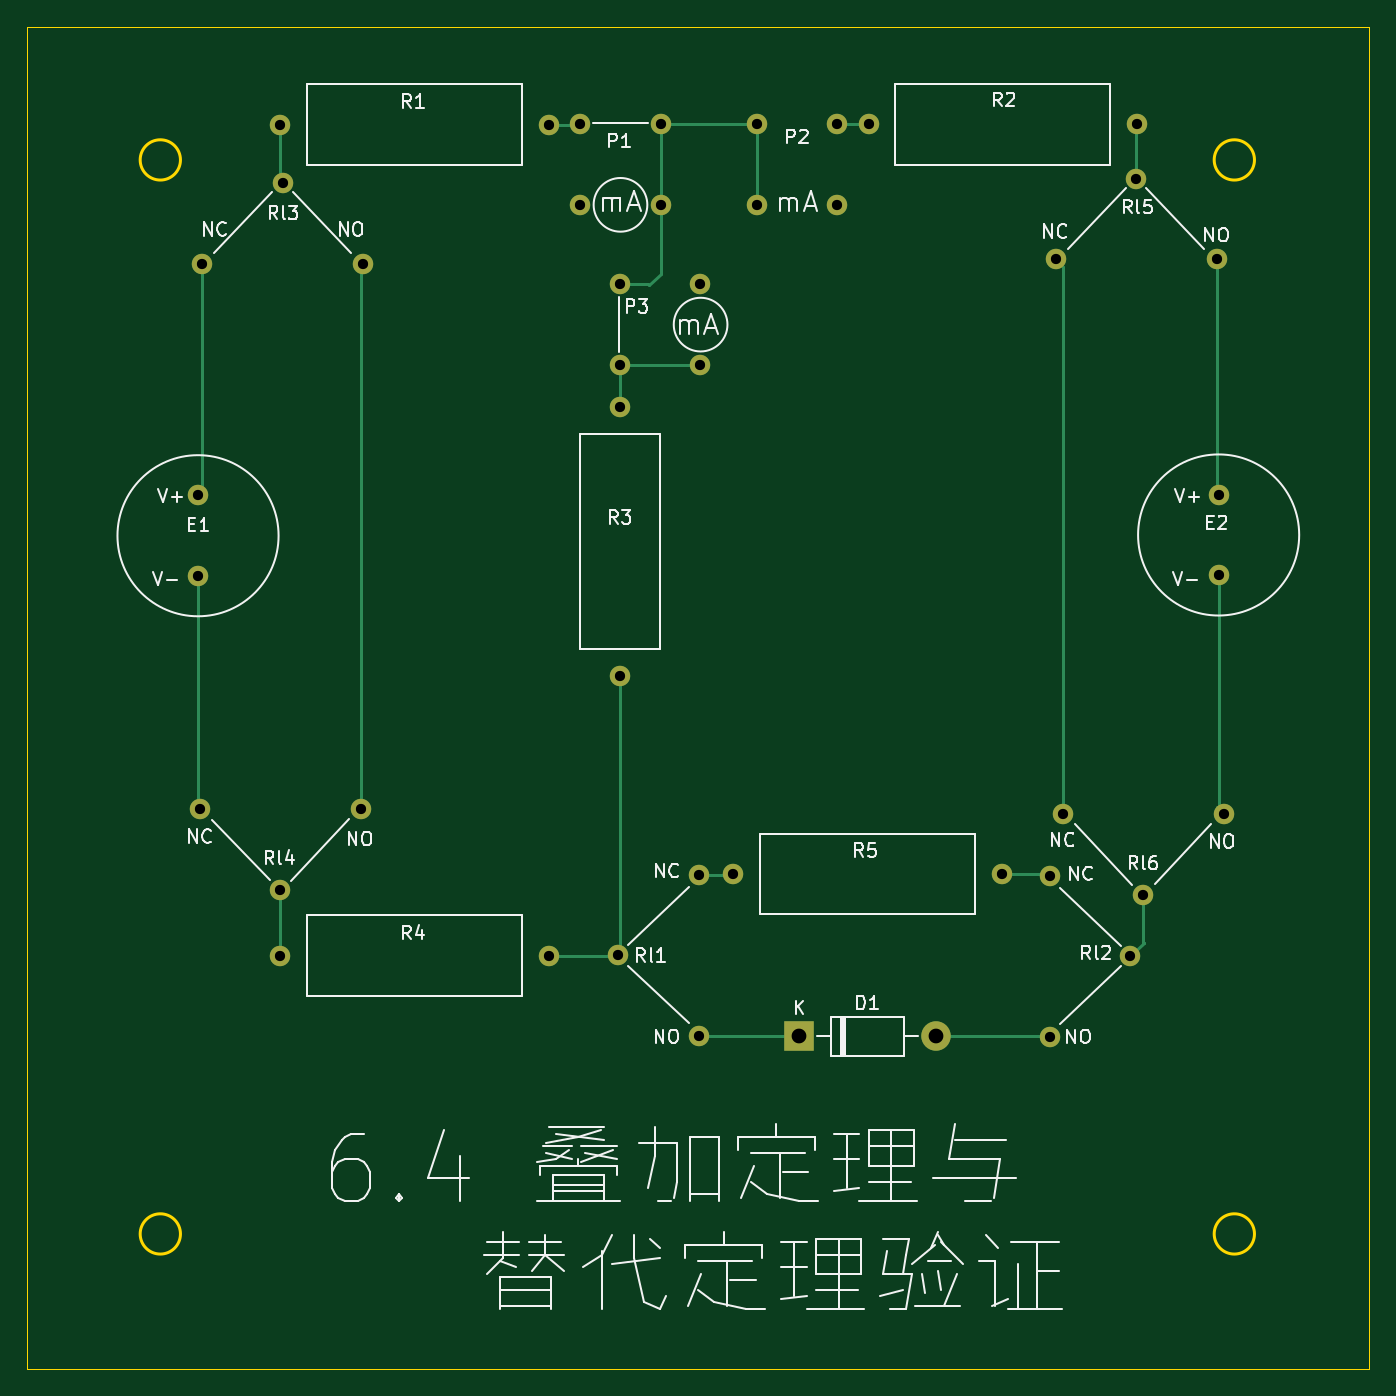
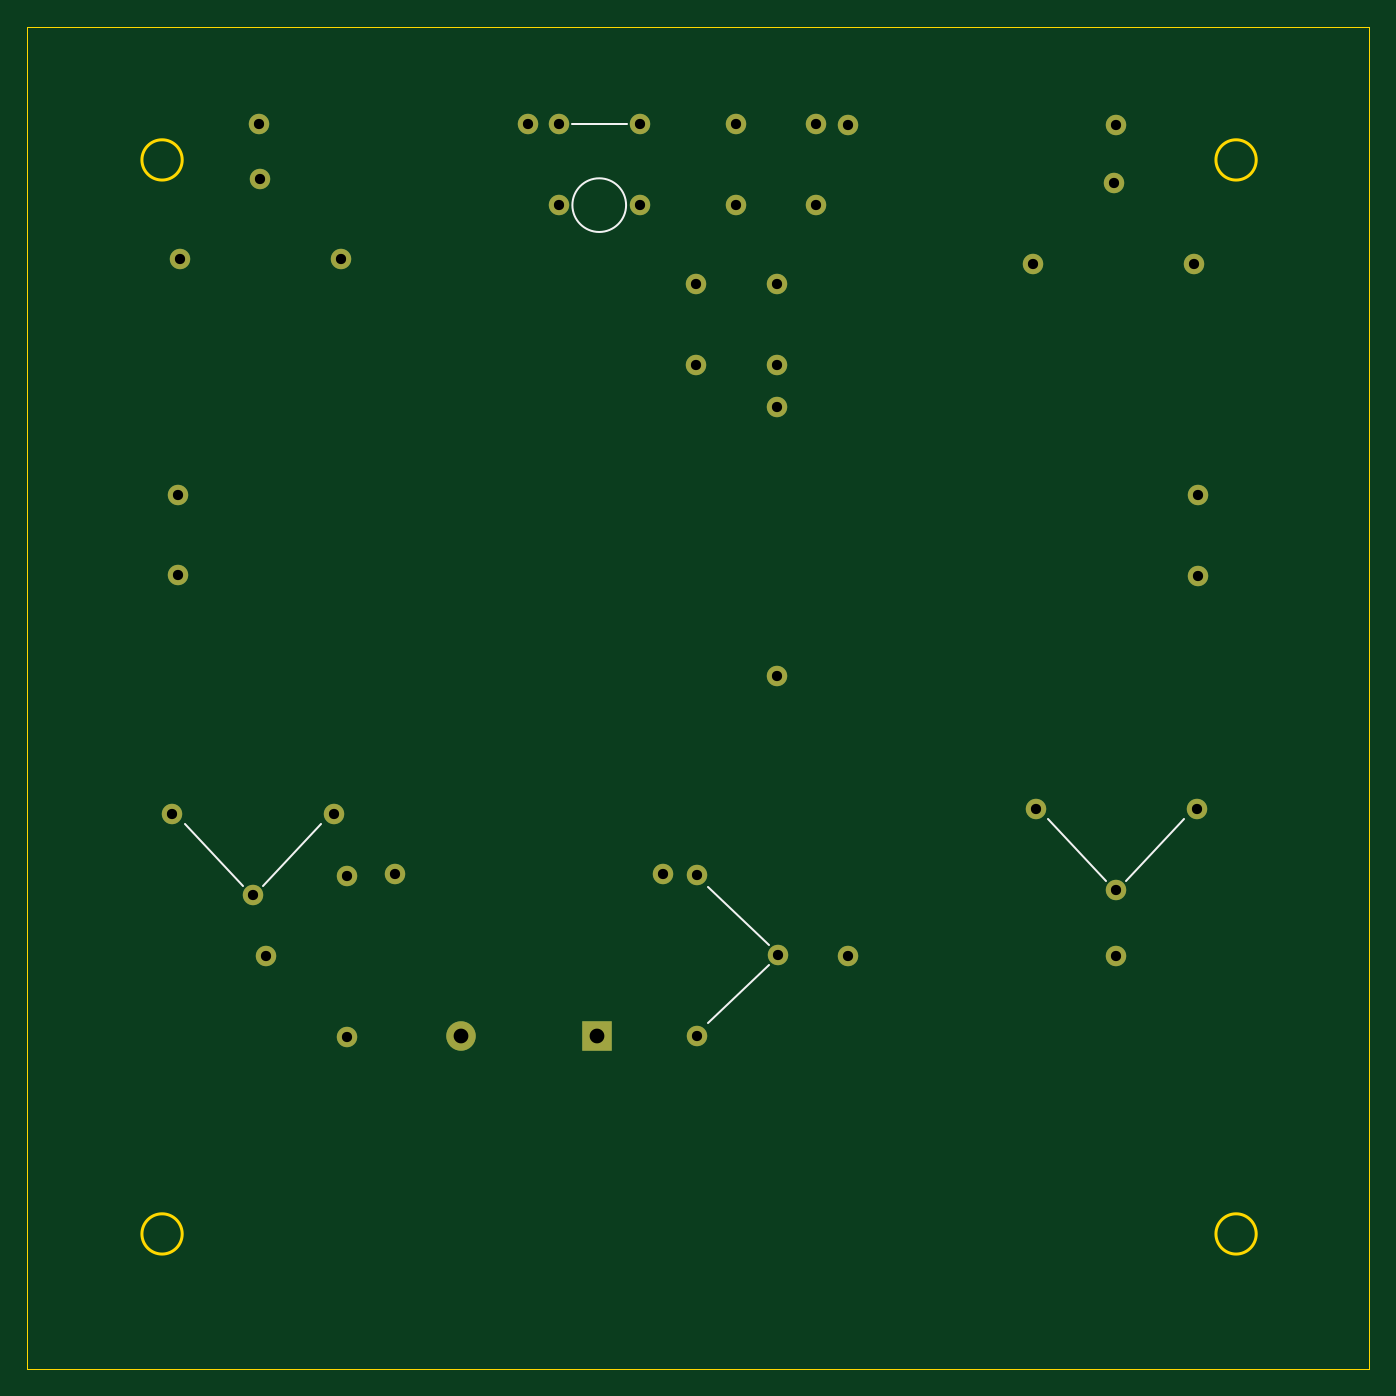
Circuit board: 11 layer files. Board 100.0 x 100.0 mm.
- bottom_copper: 6_1k-B_Cu.gbr (3752 bytes)
- bottom_mask: 6_1k-B_Mask.gbr (2056 bytes)
- paste: 6_1k-B_Paste.gbr (466 bytes)
- bottom_silk: 6_1k-B_Silkscreen.gbr (981 bytes)
- outline: 6_1k-Edge_Cuts.gbr (1092 bytes)
- top_copper: 6_1k-F_Cu.gbr (6621 bytes)
- top_mask: 6_1k-F_Mask.gbr (2056 bytes)
- paste: 6_1k-F_Paste.gbr (466 bytes)
- top_silk: 6_1k-F_Silkscreen.gbr (29023 bytes)
- drill: 6_1k-NPTH.drl (289 bytes)
- drill: 6_1k-PTH.drl (1190 bytes)

=== bottom_copper: 6_1k-B_Cu.gbr ===
%TF.GenerationSoftware,KiCad,Pcbnew,(6.0.7)*%
%TF.CreationDate,2022-09-05T15:03:49+08:00*%
%TF.ProjectId,6_1k,365f316b-2e6b-4696-9361-645f70636258,rev?*%
%TF.SameCoordinates,Original*%
%TF.FileFunction,Copper,L2,Bot*%
%TF.FilePolarity,Positive*%
%FSLAX46Y46*%
G04 Gerber Fmt 4.6, Leading zero omitted, Abs format (unit mm)*
G04 Created by KiCad (PCBNEW (6.0.7)) date 2022-09-05 15:03:49*
%MOMM*%
%LPD*%
G01*
G04 APERTURE LIST*
%TA.AperFunction,ComponentPad*%
%ADD10C,1.524000*%
%TD*%
%TA.AperFunction,ComponentPad*%
%ADD11O,2.200000X2.200000*%
%TD*%
%TA.AperFunction,ComponentPad*%
%ADD12R,2.200000X2.200000*%
%TD*%
G04 APERTURE END LIST*
D10*
%TO.P,E1,2,V-*%
%TO.N,Net-(E1-Pad2)*%
X24808400Y-52992800D03*
%TO.P,E1,1,V+*%
%TO.N,Net-(E1-Pad1)*%
X24808400Y-46992800D03*
%TD*%
%TO.P,P3,4,4*%
%TO.N,unconnected-(P3-Pad4)*%
X62228200Y-31267400D03*
%TO.P,P3,3,3*%
%TO.N,Net-(P1-Pad3)*%
X56228200Y-31267400D03*
%TO.P,P3,2,2*%
%TO.N,Net-(P3-Pad1)*%
X62228200Y-37267400D03*
%TO.P,P3,1,1*%
X56228200Y-37267400D03*
%TD*%
%TO.P,Rl2,3,NO*%
%TO.N,Net-(D1-Pad2)*%
X88254800Y-87308200D03*
%TO.P,Rl2,2,NC*%
%TO.N,Net-(Rl2-Pad2)*%
X88254800Y-75308200D03*
%TO.P,Rl2,1,Com*%
%TO.N,Net-(Rl6-Pad1)*%
X94254800Y-81308200D03*
%TD*%
%TO.P,E2,2,V-*%
%TO.N,Net-(E2-Pad2)*%
X100830600Y-52936400D03*
%TO.P,E2,1,V+*%
%TO.N,Net-(E2-Pad1)*%
X100830600Y-46936400D03*
%TD*%
%TO.P,R5,2*%
%TO.N,Net-(Rl2-Pad2)*%
X84665800Y-75184000D03*
%TO.P,R5,1*%
%TO.N,Net-(Rl1-Pad2)*%
X64665800Y-75184000D03*
%TD*%
%TO.P,P1,4,4*%
%TO.N,Net-(P1-Pad3)*%
X59276200Y-25329400D03*
%TO.P,P1,3,3*%
X59276200Y-19329400D03*
%TO.P,P1,2,2*%
%TO.N,unconnected-(P1-Pad2)*%
X53276200Y-25329400D03*
%TO.P,P1,1,1*%
%TO.N,Net-(P1-Pad1)*%
X53276200Y-19329400D03*
%TD*%
%TO.P,Rl5,3,NC*%
%TO.N,Net-(E2-Pad1)*%
X100689400Y-29413200D03*
%TO.P,Rl5,2,NO*%
%TO.N,Net-(Rl5-Pad2)*%
X88689400Y-29413200D03*
%TO.P,Rl5,1,Com*%
%TO.N,Net-(R2-Pad2)*%
X94689400Y-23413200D03*
%TD*%
%TO.P,R4,2*%
%TO.N,Net-(R3-Pad2)*%
X50937400Y-81280000D03*
%TO.P,R4,1*%
%TO.N,Net-(R4-Pad1)*%
X30937400Y-81280000D03*
%TD*%
%TO.P,Rl3,1,Com*%
%TO.N,Net-(R1-Pad1)*%
X31115000Y-23723600D03*
%TO.P,Rl3,2,NC*%
%TO.N,Net-(E1-Pad1)*%
X25115000Y-29723600D03*
%TO.P,Rl3,3,NO*%
%TO.N,Net-(Rl3-Pad3)*%
X37115000Y-29723600D03*
%TD*%
%TO.P,R1,2*%
%TO.N,Net-(P1-Pad1)*%
X50937400Y-19380200D03*
%TO.P,R1,1*%
%TO.N,Net-(R1-Pad1)*%
X30937400Y-19380200D03*
%TD*%
%TO.P,R2,2*%
%TO.N,Net-(R2-Pad2)*%
X94752400Y-19354800D03*
%TO.P,R2,1*%
%TO.N,Net-(P2-Pad1)*%
X74752400Y-19354800D03*
%TD*%
D11*
%TO.P,D1,2,A*%
%TO.N,Net-(D1-Pad2)*%
X79745800Y-87274400D03*
D12*
%TO.P,D1,1,K*%
%TO.N,Net-(Rl1-Pad3)*%
X69585800Y-87274400D03*
%TD*%
D10*
%TO.P,R3,2*%
%TO.N,Net-(R3-Pad2)*%
X56228200Y-60419000D03*
%TO.P,R3,1*%
%TO.N,Net-(P3-Pad1)*%
X56228200Y-40419000D03*
%TD*%
%TO.P,Rl1,3,NO*%
%TO.N,Net-(Rl1-Pad3)*%
X62126600Y-87229200D03*
%TO.P,Rl1,2,NC*%
%TO.N,Net-(Rl1-Pad2)*%
X62126600Y-75229200D03*
%TO.P,Rl1,1,Com*%
%TO.N,Net-(R3-Pad2)*%
X56126600Y-81229200D03*
%TD*%
%TO.P,P2,4,4*%
%TO.N,Net-(P1-Pad3)*%
X66436200Y-25352000D03*
%TO.P,P2,3,3*%
X66436200Y-19352000D03*
%TO.P,P2,2,2*%
%TO.N,unconnected-(P2-Pad2)*%
X72436200Y-25352000D03*
%TO.P,P2,1,1*%
%TO.N,Net-(P2-Pad1)*%
X72436200Y-19352000D03*
%TD*%
%TO.P,Rl6,3,NC*%
%TO.N,Net-(E2-Pad2)*%
X101222800Y-70733400D03*
%TO.P,Rl6,2,NO*%
%TO.N,Net-(Rl5-Pad2)*%
X89222800Y-70733400D03*
%TO.P,Rl6,1,Com*%
%TO.N,Net-(Rl6-Pad1)*%
X95222800Y-76733400D03*
%TD*%
%TO.P,Rl4,3,NO*%
%TO.N,Net-(Rl3-Pad3)*%
X36929800Y-70363600D03*
%TO.P,Rl4,2,NC*%
%TO.N,Net-(E1-Pad2)*%
X24929800Y-70363600D03*
%TO.P,Rl4,1,Com*%
%TO.N,Net-(R4-Pad1)*%
X30929800Y-76363600D03*
%TD*%
M02*

=== bottom_mask: 6_1k-B_Mask.gbr ===
%TF.GenerationSoftware,KiCad,Pcbnew,(6.0.7)*%
%TF.CreationDate,2022-09-05T15:03:49+08:00*%
%TF.ProjectId,6_1k,365f316b-2e6b-4696-9361-645f70636258,rev?*%
%TF.SameCoordinates,Original*%
%TF.FileFunction,Soldermask,Bot*%
%TF.FilePolarity,Negative*%
%FSLAX46Y46*%
G04 Gerber Fmt 4.6, Leading zero omitted, Abs format (unit mm)*
G04 Created by KiCad (PCBNEW (6.0.7)) date 2022-09-05 15:03:49*
%MOMM*%
%LPD*%
G01*
G04 APERTURE LIST*
%ADD10C,1.524000*%
%ADD11O,2.200000X2.200000*%
%ADD12R,2.200000X2.200000*%
G04 APERTURE END LIST*
D10*
%TO.C,E1*%
X24808400Y-52992800D03*
X24808400Y-46992800D03*
%TD*%
%TO.C,P3*%
X62228200Y-31267400D03*
X56228200Y-31267400D03*
X62228200Y-37267400D03*
X56228200Y-37267400D03*
%TD*%
%TO.C,Rl2*%
X88254800Y-87308200D03*
X88254800Y-75308200D03*
X94254800Y-81308200D03*
%TD*%
%TO.C,E2*%
X100830600Y-52936400D03*
X100830600Y-46936400D03*
%TD*%
%TO.C,R5*%
X84665800Y-75184000D03*
X64665800Y-75184000D03*
%TD*%
%TO.C,P1*%
X59276200Y-25329400D03*
X59276200Y-19329400D03*
X53276200Y-25329400D03*
X53276200Y-19329400D03*
%TD*%
%TO.C,Rl5*%
X100689400Y-29413200D03*
X88689400Y-29413200D03*
X94689400Y-23413200D03*
%TD*%
%TO.C,R4*%
X50937400Y-81280000D03*
X30937400Y-81280000D03*
%TD*%
%TO.C,Rl3*%
X31115000Y-23723600D03*
X25115000Y-29723600D03*
X37115000Y-29723600D03*
%TD*%
%TO.C,R1*%
X50937400Y-19380200D03*
X30937400Y-19380200D03*
%TD*%
%TO.C,R2*%
X94752400Y-19354800D03*
X74752400Y-19354800D03*
%TD*%
D11*
%TO.C,D1*%
X79745800Y-87274400D03*
D12*
X69585800Y-87274400D03*
%TD*%
D10*
%TO.C,R3*%
X56228200Y-60419000D03*
X56228200Y-40419000D03*
%TD*%
%TO.C,Rl1*%
X62126600Y-87229200D03*
X62126600Y-75229200D03*
X56126600Y-81229200D03*
%TD*%
%TO.C,P2*%
X66436200Y-25352000D03*
X66436200Y-19352000D03*
X72436200Y-25352000D03*
X72436200Y-19352000D03*
%TD*%
%TO.C,Rl6*%
X101222800Y-70733400D03*
X89222800Y-70733400D03*
X95222800Y-76733400D03*
%TD*%
%TO.C,Rl4*%
X36929800Y-70363600D03*
X24929800Y-70363600D03*
X30929800Y-76363600D03*
%TD*%
M02*

=== paste: 6_1k-B_Paste.gbr ===
%TF.GenerationSoftware,KiCad,Pcbnew,(6.0.7)*%
%TF.CreationDate,2022-09-05T15:03:49+08:00*%
%TF.ProjectId,6_1k,365f316b-2e6b-4696-9361-645f70636258,rev?*%
%TF.SameCoordinates,Original*%
%TF.FileFunction,Paste,Bot*%
%TF.FilePolarity,Positive*%
%FSLAX46Y46*%
G04 Gerber Fmt 4.6, Leading zero omitted, Abs format (unit mm)*
G04 Created by KiCad (PCBNEW (6.0.7)) date 2022-09-05 15:03:49*
%MOMM*%
%LPD*%
G01*
G04 APERTURE LIST*
G04 APERTURE END LIST*
M02*

=== bottom_silk: 6_1k-B_Silkscreen.gbr ===
%TF.GenerationSoftware,KiCad,Pcbnew,(6.0.7)*%
%TF.CreationDate,2022-09-05T15:03:49+08:00*%
%TF.ProjectId,6_1k,365f316b-2e6b-4696-9361-645f70636258,rev?*%
%TF.SameCoordinates,Original*%
%TF.FileFunction,Legend,Bot*%
%TF.FilePolarity,Positive*%
%FSLAX46Y46*%
G04 Gerber Fmt 4.6, Leading zero omitted, Abs format (unit mm)*
G04 Created by KiCad (PCBNEW (6.0.7)) date 2022-09-05 15:03:49*
%MOMM*%
%LPD*%
G01*
G04 APERTURE LIST*
%ADD10C,0.120000*%
G04 APERTURE END LIST*
D10*
%TO.C,Rl1*%
X56792600Y-80467200D02*
X61364600Y-76149200D01*
X56792600Y-81991200D02*
X61364600Y-86309200D01*
%TO.C,P2*%
X71436200Y-25368000D02*
G75*
G03*
X71436200Y-25368000I-2000000J0D01*
G01*
X71468200Y-19304000D02*
X67404200Y-19304000D01*
%TO.C,Rl6*%
X94460800Y-76067400D02*
X90142800Y-71495400D01*
X95984800Y-76067400D02*
X100302800Y-71495400D01*
%TO.C,Rl4*%
X31691800Y-75697600D02*
X36009800Y-71125600D01*
X30167800Y-75697600D02*
X25849800Y-71125600D01*
%TD*%
M02*

=== outline: 6_1k-Edge_Cuts.gbr ===
%TF.GenerationSoftware,KiCad,Pcbnew,(6.0.7)*%
%TF.CreationDate,2022-09-05T15:03:49+08:00*%
%TF.ProjectId,6_1k,365f316b-2e6b-4696-9361-645f70636258,rev?*%
%TF.SameCoordinates,Original*%
%TF.FileFunction,Profile,NP*%
%FSLAX46Y46*%
G04 Gerber Fmt 4.6, Leading zero omitted, Abs format (unit mm)*
G04 Created by KiCad (PCBNEW (6.0.7)) date 2022-09-05 15:03:49*
%MOMM*%
%LPD*%
G01*
G04 APERTURE LIST*
%TA.AperFunction,Profile*%
%ADD10C,0.200000*%
%TD*%
%TA.AperFunction,Profile*%
%ADD11C,0.100000*%
%TD*%
G04 APERTURE END LIST*
D10*
X103500000Y-102000000D02*
G75*
G03*
X103500000Y-102000000I-1500000J0D01*
G01*
X23500000Y-102000000D02*
G75*
G03*
X23500000Y-102000000I-1500000J0D01*
G01*
X103500000Y-22000000D02*
G75*
G03*
X103500000Y-22000000I-1500000J0D01*
G01*
X23500000Y-22000000D02*
G75*
G03*
X23500000Y-22000000I-1500000J0D01*
G01*
D11*
X12065000Y-12065000D02*
X112065000Y-12065000D01*
X112065000Y-12065000D02*
X112065000Y-112065000D01*
X112065000Y-112065000D02*
X12065000Y-112065000D01*
X12065000Y-112065000D02*
X12065000Y-12065000D01*
M02*

=== top_copper: 6_1k-F_Cu.gbr (6621 bytes, source omitted) ===
=== top_mask: 6_1k-F_Mask.gbr ===
%TF.GenerationSoftware,KiCad,Pcbnew,(6.0.7)*%
%TF.CreationDate,2022-09-05T15:03:49+08:00*%
%TF.ProjectId,6_1k,365f316b-2e6b-4696-9361-645f70636258,rev?*%
%TF.SameCoordinates,Original*%
%TF.FileFunction,Soldermask,Top*%
%TF.FilePolarity,Negative*%
%FSLAX46Y46*%
G04 Gerber Fmt 4.6, Leading zero omitted, Abs format (unit mm)*
G04 Created by KiCad (PCBNEW (6.0.7)) date 2022-09-05 15:03:49*
%MOMM*%
%LPD*%
G01*
G04 APERTURE LIST*
%ADD10C,1.524000*%
%ADD11O,2.200000X2.200000*%
%ADD12R,2.200000X2.200000*%
G04 APERTURE END LIST*
D10*
%TO.C,E1*%
X24808400Y-52992800D03*
X24808400Y-46992800D03*
%TD*%
%TO.C,P3*%
X62228200Y-31267400D03*
X56228200Y-31267400D03*
X62228200Y-37267400D03*
X56228200Y-37267400D03*
%TD*%
%TO.C,Rl2*%
X88254800Y-87308200D03*
X88254800Y-75308200D03*
X94254800Y-81308200D03*
%TD*%
%TO.C,E2*%
X100830600Y-52936400D03*
X100830600Y-46936400D03*
%TD*%
%TO.C,R5*%
X84665800Y-75184000D03*
X64665800Y-75184000D03*
%TD*%
%TO.C,P1*%
X59276200Y-25329400D03*
X59276200Y-19329400D03*
X53276200Y-25329400D03*
X53276200Y-19329400D03*
%TD*%
%TO.C,Rl5*%
X100689400Y-29413200D03*
X88689400Y-29413200D03*
X94689400Y-23413200D03*
%TD*%
%TO.C,R4*%
X50937400Y-81280000D03*
X30937400Y-81280000D03*
%TD*%
%TO.C,Rl3*%
X31115000Y-23723600D03*
X25115000Y-29723600D03*
X37115000Y-29723600D03*
%TD*%
%TO.C,R1*%
X50937400Y-19380200D03*
X30937400Y-19380200D03*
%TD*%
%TO.C,R2*%
X94752400Y-19354800D03*
X74752400Y-19354800D03*
%TD*%
D11*
%TO.C,D1*%
X79745800Y-87274400D03*
D12*
X69585800Y-87274400D03*
%TD*%
D10*
%TO.C,R3*%
X56228200Y-60419000D03*
X56228200Y-40419000D03*
%TD*%
%TO.C,Rl1*%
X62126600Y-87229200D03*
X62126600Y-75229200D03*
X56126600Y-81229200D03*
%TD*%
%TO.C,P2*%
X66436200Y-25352000D03*
X66436200Y-19352000D03*
X72436200Y-25352000D03*
X72436200Y-19352000D03*
%TD*%
%TO.C,Rl6*%
X101222800Y-70733400D03*
X89222800Y-70733400D03*
X95222800Y-76733400D03*
%TD*%
%TO.C,Rl4*%
X36929800Y-70363600D03*
X24929800Y-70363600D03*
X30929800Y-76363600D03*
%TD*%
M02*

=== paste: 6_1k-F_Paste.gbr ===
%TF.GenerationSoftware,KiCad,Pcbnew,(6.0.7)*%
%TF.CreationDate,2022-09-05T15:03:49+08:00*%
%TF.ProjectId,6_1k,365f316b-2e6b-4696-9361-645f70636258,rev?*%
%TF.SameCoordinates,Original*%
%TF.FileFunction,Paste,Top*%
%TF.FilePolarity,Positive*%
%FSLAX46Y46*%
G04 Gerber Fmt 4.6, Leading zero omitted, Abs format (unit mm)*
G04 Created by KiCad (PCBNEW (6.0.7)) date 2022-09-05 15:03:49*
%MOMM*%
%LPD*%
G01*
G04 APERTURE LIST*
G04 APERTURE END LIST*
M02*

=== top_silk: 6_1k-F_Silkscreen.gbr (29023 bytes, source omitted) ===
=== drill: 6_1k-NPTH.drl ===
M48
; DRILL file {KiCad (6.0.7)} date Mon Sep  5 15:03:52 2022
; FORMAT={-:-/ absolute / metric / decimal}
; #@! TF.CreationDate,2022-09-05T15:03:52+08:00
; #@! TF.GenerationSoftware,Kicad,Pcbnew,(6.0.7)
; #@! TF.FileFunction,NonPlated,1,2,NPTH
FMAT,2
METRIC
%
G90
G05
T0
M30

=== drill: 6_1k-PTH.drl ===
M48
; DRILL file {KiCad (6.0.7)} date Mon Sep  5 15:03:52 2022
; FORMAT={-:-/ absolute / metric / decimal}
; #@! TF.CreationDate,2022-09-05T15:03:52+08:00
; #@! TF.GenerationSoftware,Kicad,Pcbnew,(6.0.7)
; #@! TF.FileFunction,Plated,1,2,PTH
FMAT,2
METRIC
; #@! TA.AperFunction,Plated,PTH,ComponentDrill
T1C0.762
; #@! TA.AperFunction,Plated,PTH,ComponentDrill
T2C1.100
%
G90
G05
T1
X24.808Y-46.993
X24.808Y-52.993
X24.93Y-70.364
X25.115Y-29.724
X30.93Y-76.364
X30.937Y-19.38
X30.937Y-81.28
X31.115Y-23.724
X36.93Y-70.364
X37.115Y-29.724
X50.937Y-19.38
X50.937Y-81.28
X53.276Y-19.329
X53.276Y-25.329
X56.127Y-81.229
X56.228Y-31.267
X56.228Y-37.267
X56.228Y-40.419
X56.228Y-60.419
X59.276Y-19.329
X59.276Y-25.329
X62.127Y-75.229
X62.127Y-87.229
X62.228Y-31.267
X62.228Y-37.267
X64.666Y-75.184
X66.436Y-19.352
X66.436Y-25.352
X72.436Y-19.352
X72.436Y-25.352
X74.752Y-19.355
X84.666Y-75.184
X88.255Y-75.308
X88.255Y-87.308
X88.689Y-29.413
X89.223Y-70.733
X94.255Y-81.308
X94.689Y-23.413
X94.752Y-19.355
X95.223Y-76.733
X100.689Y-29.413
X100.831Y-46.936
X100.831Y-52.936
X101.223Y-70.733
T2
X69.586Y-87.274
X79.746Y-87.274
T0
M30

